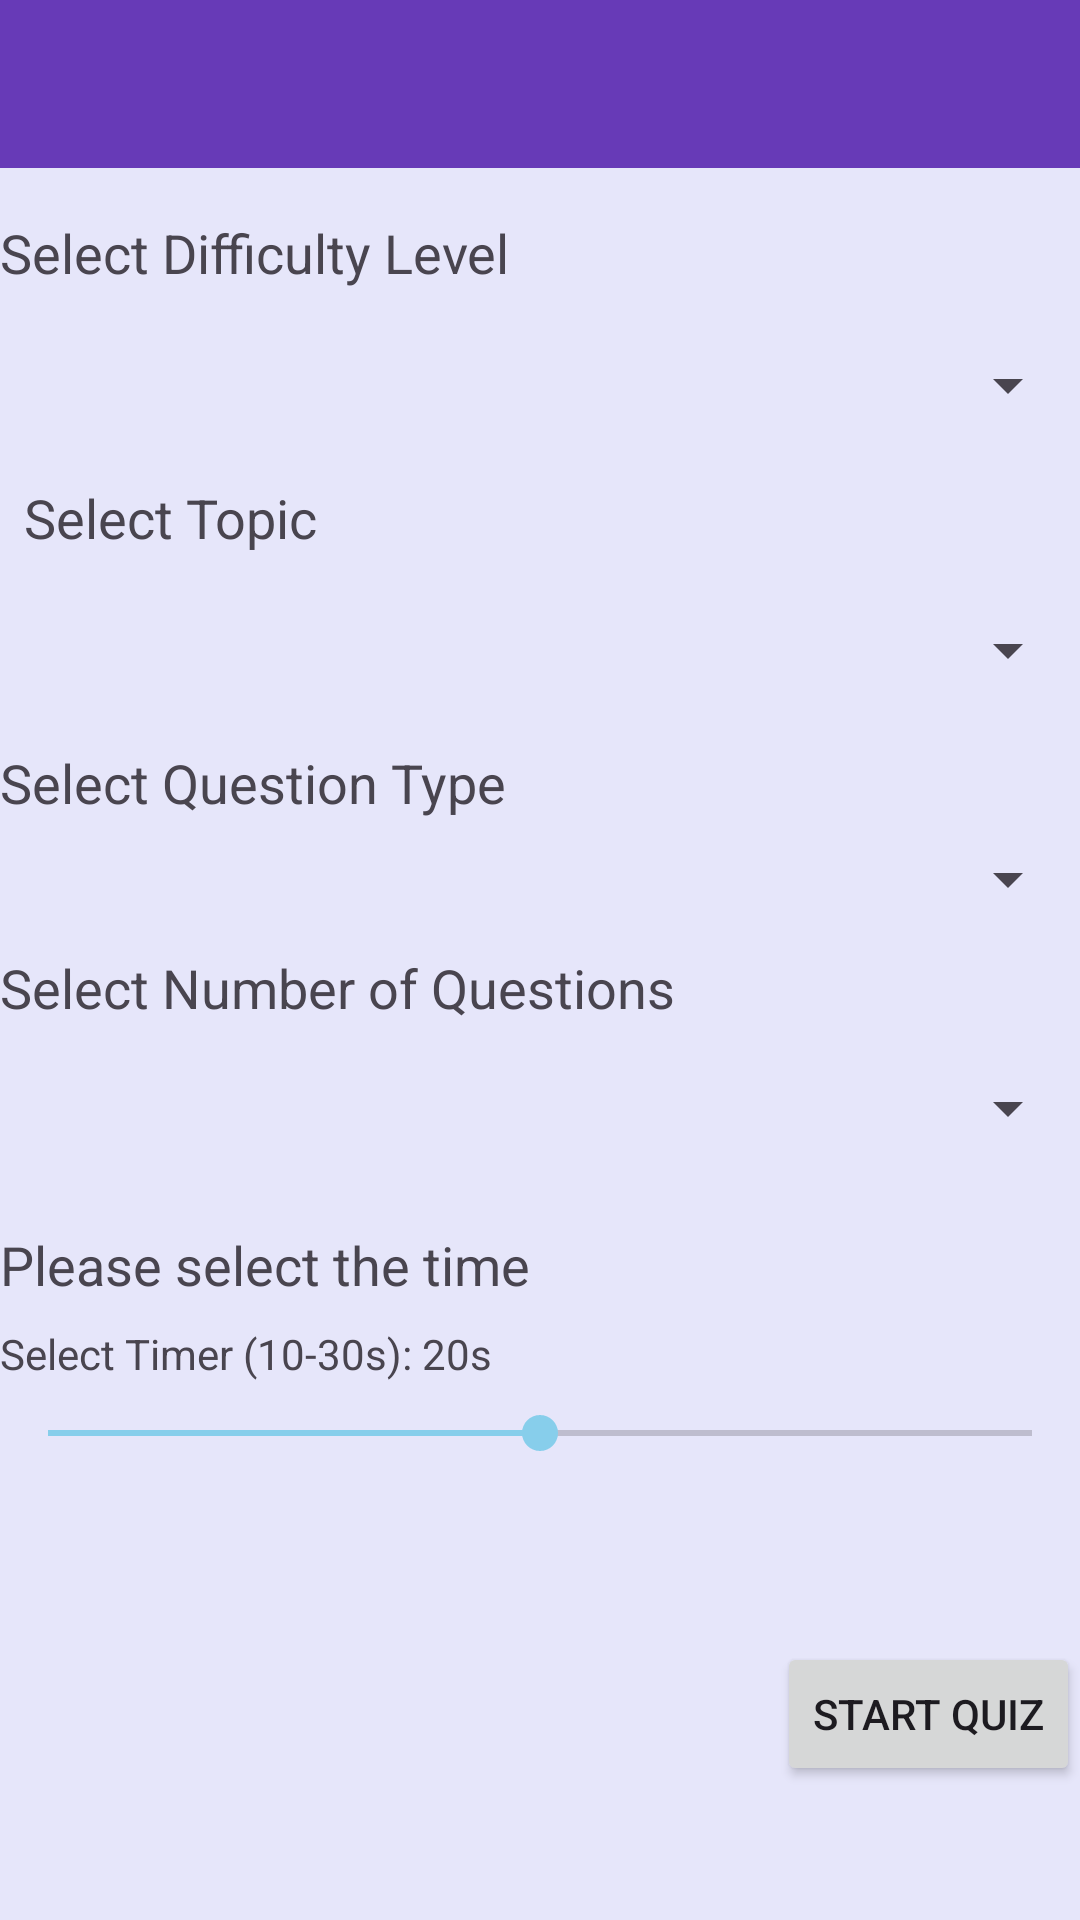

Write the Android layout XML for this screen, with the resource values it uses.
<!-- AndroidManifest.xml: application theme Theme.Assignment1 -->
<!-- res/layout/activity_quiz_setup.xml -->
<?xml version="1.0" encoding="utf-8"?>
<androidx.constraintlayout.widget.ConstraintLayout
    xmlns:android="http://schemas.android.com/apk/res/android"
    xmlns:app="http://schemas.android.com/apk/res-auto"
    xmlns:tools="http://schemas.android.com/tools"
    android:layout_width="match_parent"
    android:background="@color/lavender"
    android:layout_height="match_parent">

    
    <com.google.android.material.appbar.MaterialToolbar
        android:id="@+id/materialToolbar"
        android:layout_width="match_parent"
        android:layout_height="56dp"
        android:background="@color/deep_purple"
        app:titleTextColor="@color/white"
        app:layout_constraintTop_toTopOf="parent" />

    
    <TextView
        android:id="@+id/difficultyLabel"
        android:layout_width="wrap_content"
        android:layout_height="wrap_content"
        android:layout_marginTop="16dp"
        android:text="@string/difficulty_label"
        android:textSize="18sp"
        app:layout_constraintTop_toBottomOf="@id/materialToolbar"
        app:layout_constraintStart_toStartOf="parent" />

    <Spinner
        android:id="@+id/difficultySpinner"
        android:layout_width="0dp"
        android:layout_height="48dp"
        android:layout_marginTop="8dp"
        android:padding="16dp"
        app:layout_constraintTop_toBottomOf="@id/difficultyLabel"
        app:layout_constraintStart_toStartOf="parent"
        app:layout_constraintEnd_toEndOf="parent" />

    
    <TextView
        android:id="@+id/topicLabel"
        android:layout_width="wrap_content"
        android:layout_height="wrap_content"
        android:layout_marginStart="8dp"
        android:layout_marginTop="8dp"
        android:text="@string/topic_label"
        android:textSize="18sp"
        app:layout_constraintStart_toStartOf="parent"
        app:layout_constraintTop_toBottomOf="@id/difficultySpinner" />

    <Spinner
        android:id="@+id/topicSpinner"
        android:layout_width="0dp"
        android:layout_height="wrap_content"
        android:layout_marginTop="8dp"
        android:minHeight="48dp"
        android:padding="8dp"
        app:layout_constraintEnd_toEndOf="parent"
        app:layout_constraintStart_toStartOf="parent"
        app:layout_constraintTop_toBottomOf="@id/topicLabel" />

    
    <TextView
        android:id="@+id/questionTypeLabel"
        android:layout_width="wrap_content"
        android:layout_height="wrap_content"
        android:layout_marginTop="8dp"
        android:text="@string/question_type_label"
        android:textSize="18sp"
        app:layout_constraintTop_toBottomOf="@id/topicSpinner"
        app:layout_constraintStart_toStartOf="parent" />

    <Spinner
        android:id="@+id/questionTypeSpinner"
        android:layout_width="0dp"
        android:layout_height="wrap_content"
        android:layout_marginTop="4dp"
        android:padding="16dp"
        app:layout_constraintTop_toBottomOf="@id/questionTypeLabel"
        app:layout_constraintStart_toStartOf="parent"
        app:layout_constraintEnd_toEndOf="parent" />

    
    <TextView
        android:id="@+id/questionCountLabel"
        android:layout_width="wrap_content"
        android:layout_height="wrap_content"
        android:layout_marginTop="8dp"
        android:text="@string/question_count_label"
        android:textSize="18sp"
        app:layout_constraintTop_toBottomOf="@id/questionTypeSpinner"
        app:layout_constraintStart_toStartOf="parent" />

    <Spinner
        android:id="@+id/numOfQuestionSpinner"
        android:layout_width="0dp"
        android:layout_height="48dp"
        android:layout_marginTop="4dp"
        android:padding="16dp"
        app:layout_constraintTop_toBottomOf="@id/questionCountLabel"
        app:layout_constraintStart_toStartOf="parent"
        app:layout_constraintEnd_toEndOf="parent" />

    
    <TextView
        android:id="@+id/timeLimitLabel"
        android:layout_width="wrap_content"
        android:layout_height="wrap_content"
        android:layout_marginTop="16dp"
        android:text="Please select the time"
        android:textSize="18sp"
        app:layout_constraintTop_toBottomOf="@id/numOfQuestionSpinner"
        app:layout_constraintStart_toStartOf="parent" />

    
    <TextView
        android:id="@+id/timerLabel"
        android:layout_width="wrap_content"
        android:layout_height="wrap_content"
        android:text="Select Timer (10-30s): 20s"
        android:layout_marginTop="8dp"
        app:layout_constraintTop_toBottomOf="@id/timeLimitLabel"
        app:layout_constraintStart_toStartOf="parent" />

    
    <SeekBar
        android:id="@+id/timerSeekBar"
        android:layout_width="0dp"
        android:layout_height="wrap_content"
        android:max="20"
        android:progress="10"
        app:layout_constraintTop_toBottomOf="@id/timerLabel"
        app:layout_constraintStart_toStartOf="parent"
        app:layout_constraintEnd_toEndOf="parent"
        android:layout_marginTop="8dp" />

    <Button
        android:id="@+id/startButton"
        android:layout_width="wrap_content"
        android:layout_height="wrap_content"
        android:layout_marginTop="16dp"
        android:text="@string/confirm_button"
        app:layout_constraintTop_toBottomOf="@id/timerSeekBar"
        app:layout_constraintEnd_toEndOf="parent"
        app:layout_constraintBottom_toBottomOf="parent" />

</androidx.constraintlayout.widget.ConstraintLayout>
<!-- resources referenced by this layout -->
<resources>
  <color name="deep_purple">#673AB7</color>
  <color name="lavender">#E6E6FA</color>
  <color name="white">#FFFFFF</color>
  <string name="confirm_button">Start Quiz</string>
  <string name="difficulty_label">Select Difficulty Level</string>
  <string name="question_count_label">Select Number of Questions</string>
  <string name="question_type_label">Select Question Type</string>
  <string name="topic_label">Select Topic</string>
  <style name="Theme.Assignment1" parent="Theme.Material3.Light.NoActionBar">
          <item name="colorPrimary">@color/soft_pink</item>
          <item name="colorPrimaryVariant">@color/soft_purple</item>
          <item name="colorSecondary">@color/soft_blue</item>
          <item name="colorSecondaryVariant">@color/soft_yellow</item>
          <item name="colorSurface">@color/light_gray</item> 
          <item name="colorError">@color/dark_pink</item> 
          <item name="colorOnPrimary">@color/text_black</item> 
          <item name="colorOnSecondary">@color/text_black</item> 
          <item name="colorOnBackground">@color/text_black</item> 
          <item name="colorOnSurface">@color/text_black</item> 
          <item name="colorOnError">@color/text_white</item> 
      </style>
  <color name="soft_pink">#FFB6C1</color>
  <color name="soft_purple">#D8BFD8</color>
  <color name="soft_blue">#87CEEB</color>
  <color name="soft_yellow">#FFFACD</color>
  <color name="light_gray">#D3D3D3</color>
  <color name="dark_pink">#C49092</color>
  <color name="text_black">#FF000000</color>
  <color name="text_white">#FFFFFFFF</color>
</resources>
